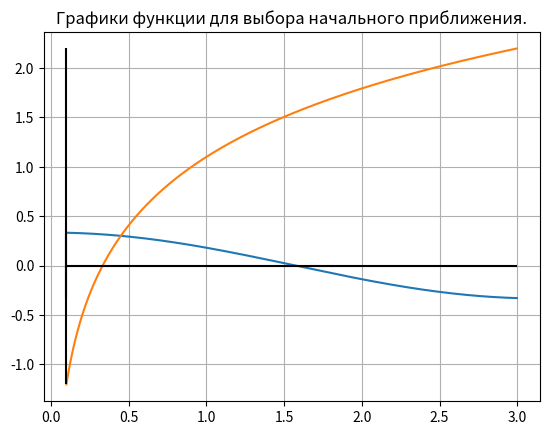

This chart was generated by the following Python code: (Note: this script raises an exception after producing the figure.)
import math
from matplotlib import pyplot as plt

class NONLINEAR_SLAU_SOLVER:
    def __init__(self):
        self.precision = 1e-8

    def get_precision_num(self) -> int:
        """Получить число нулей погрешности."""
        prec_string = str(self.precision).split('.')
        if prec_string[0] != '0':
            if len(prec_string)==1:
                ret_val = int(prec_string[0].split('-')[1])
            else:
                ret_val = int(prec_string[1].split('-')[1])
            return ret_val
        count = 1
        for symb in prec_string[1]:
            if symb == '0':
                count += 1
            else:
                break
        return count
    


    
    def draw_equation_1(self, x):
        return math.cos(x)/3
    
    def draw_equation_2(self, x):
        return math.log(3*x)
    
    def draw_equation(self):
        split = 1001
        left_edge = 0.1
        right_edge = 3
        
        x = [left_edge + (right_edge-left_edge)/split*i for i in range (split)]

        values = [self.draw_equation_1(x[i]) for i in range(len(x))]
        plt.plot(x, values)

        plt.vlines([left_edge], min(values), max(values), '0')

        values = [self.draw_equation_2(x[i]) for i in range(len(x))]
        plt.plot(x, values)
        
        plt.vlines([left_edge], min(values), max(values), '0')

        plt.hlines([0], left_edge, right_edge, '0')

        plt.title("Графики функции для выбора начального приближения.")
        plt.grid()
        plt.show()




    def calc_equation_1(self, x1, x2):
        return 3*x1 - math.cos(x2)
    
    def calc_equation_2(self, x1, x2):
        return 3*x2 - math.e**x1
    
    def eq1_d1(self, x1, x2):
        return 3
    
    def eq1_d2(self, x1, x2):
        return math.sin(x2)
    
    def eq2_d1(self, x1, x2):
        return -math.e**x1
    
    def eq2_d2(self, x1, x2):
        return 3
    
    def jacobian_norm(self, x1, x2):
        return self.eq1_d1(x1,x2)*self.eq2_d2(x1,x2) - self.eq1_d2(x1,x2)*self.eq2_d1(x1,x2)
        
    def calc_d(self, x1, x2):
        matrix = [[self.eq1_d1(x1,x2), self.eq1_d2(x1,x2), self.calc_equation_1(x1,x2)], 
                  [self.eq2_d1(x1,x2), self.eq2_d2(x1,x2), self.calc_equation_2(x1,x2)]]
        coeff = matrix[1][0]/matrix[0][0]
        for i in range (len(matrix[0])):
            matrix[1][i] -= matrix[0][i]
        coeff = matrix[0][1]/matrix[1][1]
        for i in range (len(matrix[0])):
            matrix[0][i] -= matrix[1][i]
        return [matrix[0][2]/matrix[0][0], matrix[1][2]/matrix[1][1]]


    def newton(self) -> tuple[float,int]:
        """Найти корень методом Ньютона."""
        counter = 0
        a = 0
        b = 0
        print("\n\nВыберите начальное приближение\n")
        self.draw_equation()
        b = float(input("\nВведите первую координату: "))
        a = float(input("\nВведите вторую координату: "))
        
        ans = [a, b]

        while (1):
            counter += 1
            if self.jacobian_norm(ans[0], ans[1]) < 1e-6:
                return [], 0
            d = self.calc_d(ans[0], ans[1])
            new_ans = [ans[0]-d[0], ans[1]-d[1]] 
            if (abs(new_ans[0]-ans[0])+abs(new_ans[1]-ans[1])<self.precision):
                ans = new_ans
                break
            ans = new_ans
        return ans, counter 
    



    def chosen_function_1(self, x1, x2):
        return math.cos(x2)/3

    def chosen_function_2(self, x1, x2):
        return math.e**x1/3
    
    def chosen_derivative_1(self, x1, x2):
        return -math.sin(x2)/3
    
    def chosen_derivative_2(self, x1, x2):
        return math.e**x1/3
    
    def check_conditions_iters(self, x1, x2, radius) -> tuple[bool, float]:
        max_coeff = 0
        for x in [x1-radius, x1, x1+radius]:
            for y in [x2-radius, x2, x2+radius]:
                matrix_norm = abs(self.chosen_derivative_1(x1,x2)) + abs(self.chosen_derivative_2(x1,x2))
                max_coeff = max(max_coeff, matrix_norm)
        if max_coeff > 1:
            print("Не выполняется ограниченность производной для данной функции и области.")
            return False, 0
        return True, max_coeff

    def simple_iters(self) -> tuple[float, int]:
        """Найти корень методом простых итераций."""
        print("\n\nВыберите начальное приближение\n")
        ans = [0,0]
        counter = 0
        coeff = 0
        a = 0
        b = 0
        while(1):
            self.draw_equation()

            b = float(input("\nВведите первую координату: "))
            a = float(input("\nВведите вторую координату: "))
            r = float(input("\nВведите радиус области: "))
            
            fact, q = self.check_conditions_iters(a,b,r)
            if (fact):
                coeff = q/(1-q)
                ans = [a, b]
                break
        
        while (1):
            counter += 1
            new_ans = [self.chosen_function_1(ans[0], ans[1]), self.chosen_function_2(ans[0], ans[1])]
            if abs(new_ans[0] - a) > r or abs(new_ans[1] - b) > r:
                print("\n\nКорень не содержится в выбранной области!!!\n")
                return [], 0
            if (coeff * (abs(ans[0]-new_ans[0]) + abs(ans[1]-new_ans[1])) < self.precision):
                ans = new_ans
                break
            ans = new_ans
        return ans, counter




if __name__ == "__main__":
    solver = NONLINEAR_SLAU_SOLVER()

    round_num = solver.get_precision_num()
    
    ans, iters = solver.newton()
    print("\nМЕТОД НЬЮТОНА")
    print(f"Корень: {round(ans[0], round_num)}, {round(ans[1], round_num)}")
    print(f"\nЧисло итераций: {iters}\n")
    
    
    ans, iters = solver.simple_iters()
    print("\nМЕТОД ПРОСТЫХ ИТЕРАЦИЙ")
    print(f"Корень: {round(ans[0], round_num)}, {round(ans[1], round_num)}")
    print(f"Число итераций: {iters}")
    